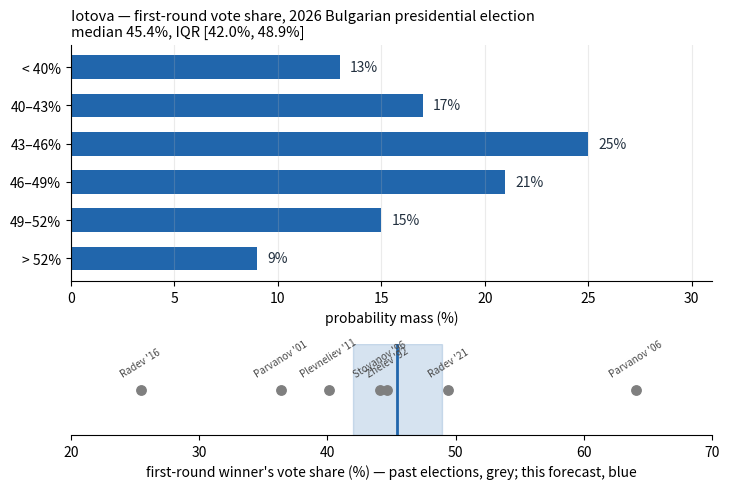

Write the Python code that produced this figure. (Note: this script raises an exception after producing the figure.)
"""Horizontal bars: forecast probability mass for Iotova's first-round share,
with the historical Bulgarian first-round winner shares marked for context."""
import matplotlib
import matplotlib.pyplot as plt

# Non-interactive backend: this script only ever writes a PNG. Setting it after
# the pyplot import is safe because no figure has been created yet.
matplotlib.use("Agg")

bins = ["< 40%", "40–43%", "43–46%", "46–49%", "49–52%", "> 52%"]
mass = [13.0, 17.0, 25.0, 21.0, 15.0, 9.0]

fig, (ax, ax2) = plt.subplots(2, 1, figsize=(7.4, 5.0),
                              gridspec_kw={"height_ratios": [3, 1.15]})

bars = ax.barh(bins, mass, color="#2166ac", height=0.62)
for b, m in zip(bars, mass):
    ax.text(m + 0.5, b.get_y() + b.get_height() / 2, f"{m:.0f}%",
            va="center", fontsize=10, color="#22303f")
ax.invert_yaxis()
ax.set_xlim(0, 31)
ax.set_xlabel("probability mass (%)")
ax.set_title("Iotova — first-round vote share, 2026 Bulgarian presidential election\n"
             "median 45.4%, IQR [42.0%, 48.9%]", fontsize=10.5, loc="left")
ax.spines[["top", "right"]].set_visible(False)
ax.grid(axis="x", alpha=0.25)

# Every previous Bulgarian first-round winner, to show where 45% sits historically.
hist = {"Zhelev '92": 44.66, "Stoyanov '96": 44.07, "Parvanov '01": 36.39,
        "Parvanov '06": 64.05, "Plevneliev '11": 40.11, "Radev '16": 25.44,
        "Radev '21": 49.42}
ax2.scatter(list(hist.values()), [0] * len(hist), s=46, color="#7f7f7f", zorder=3)
for k, v in hist.items():
    ax2.annotate(k, (v, 0), textcoords="offset points", xytext=(0, 9),
                 ha="center", fontsize=7.2, rotation=32, color="#4a4a4a")
ax2.axvspan(42.0, 48.9, color="#2166ac", alpha=0.18, zorder=1)
ax2.axvline(45.4, color="#2166ac", lw=2, zorder=2)
ax2.set_xlim(20, 70)
ax2.set_yticks([])
ax2.set_xlabel("first-round winner's vote share (%) — past elections, grey; this forecast, blue")
ax2.spines[["top", "right", "left"]].set_visible(False)

fig.tight_layout()
fig.savefig("charts/iotova_first_round.png", dpi=150)
print("written")
